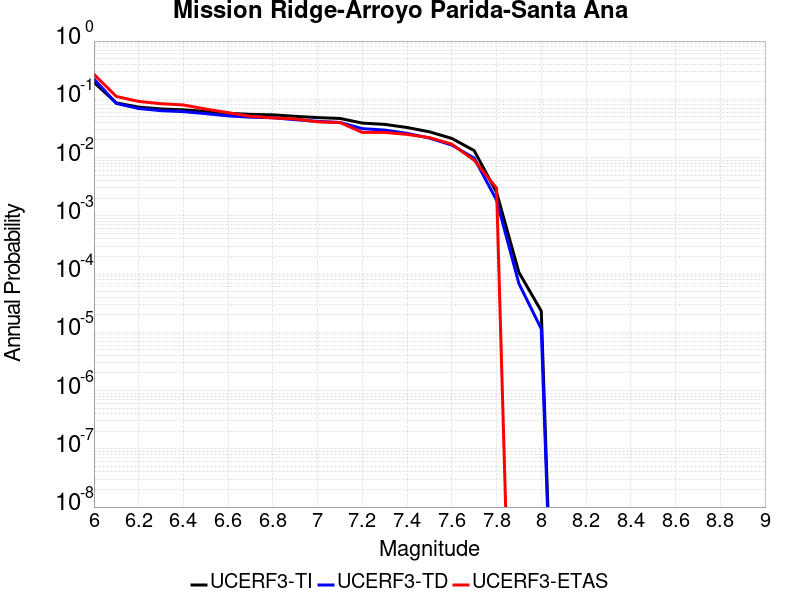

The table this chart was drawn from, first rows:
Magnitude, UCERF3-TI Prob, UCERF3-TD Prob, UCERF3-ETAS Prob
6.0, 0.1955, 0.2238, 0.269
6.1, 0.0867, 0.08484, 0.112
6.2, 0.07346, 0.06958, 0.092
6.3, 0.06827, 0.06381, 0.084
6.4, 0.06606, 0.06136, 0.08
6.5, 0.06193, 0.05681, 0.068
6.6, 0.05751, 0.05197, 0.059
6.7, 0.05511, 0.04928, 0.051
6.8, 0.05414, 0.04821, 0.048
6.9, 0.05103, 0.04471, 0.046
7.0, 0.04855, 0.04189, 0.041
7.1, 0.04691, 0.04004, 0.04
7.2, 0.03907, 0.03137, 0.027
7.3, 0.03712, 0.02963, 0.027
7.4, 0.03279, 0.02603, 0.025
7.5, 0.02768, 0.02161, 0.022
7.6, 0.0213, 0.01639, 0.017
7.7, 0.01317, 0.009763, 0.009
7.8, 0.002533, 0.001866, 0.003
7.9, 1.0681695E-4, 6.8543886E-5, 0.0
8.0, 2.3185707E-5, 1.14904815E-5, 0.0
